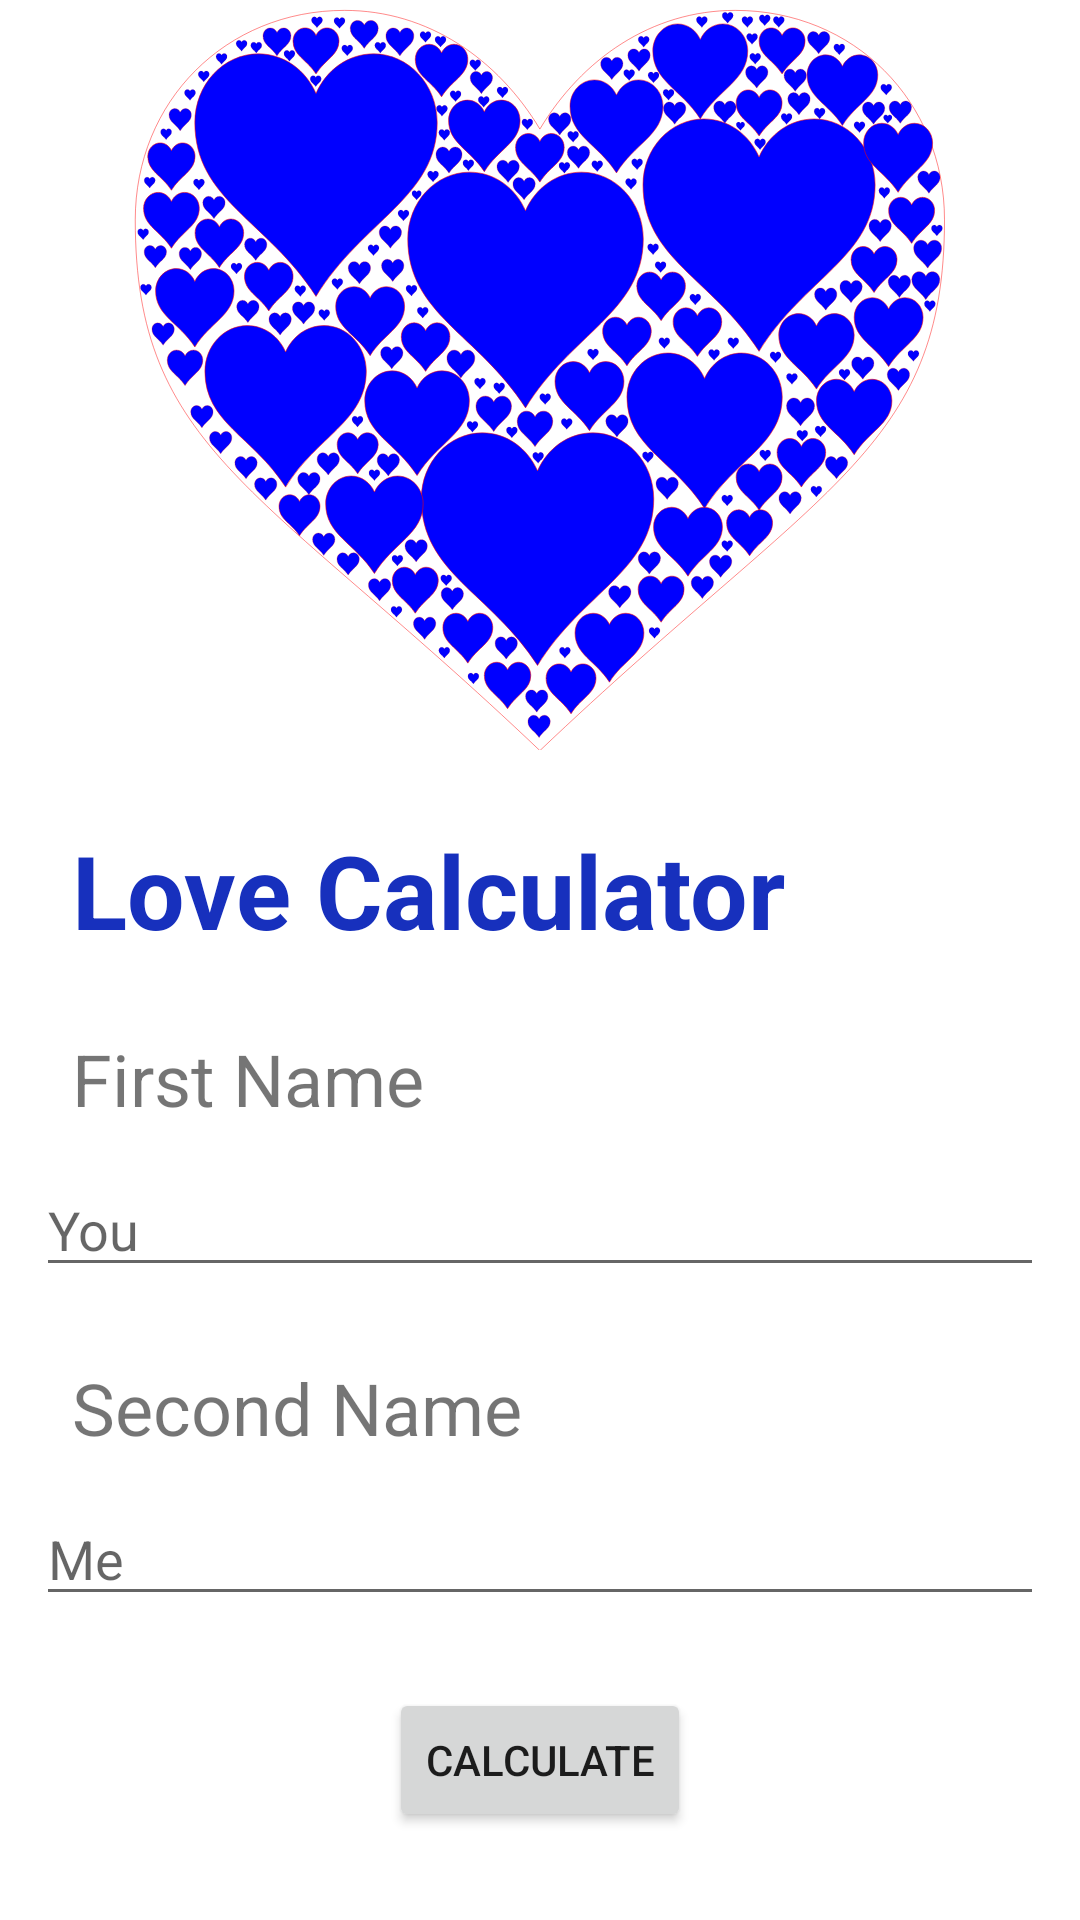

This screen was rendered from an Android layout file. Write that file and the resources it references.
<!-- AndroidManifest.xml: application theme Theme.5monthHw2 -->
<!-- res/layout/activity_main.xml -->
<?xml version="1.0" encoding="utf-8"?>
<androidx.constraintlayout.widget.ConstraintLayout xmlns:android="http://schemas.android.com/apk/res/android"
    xmlns:app="http://schemas.android.com/apk/res-auto"
    xmlns:tools="http://schemas.android.com/tools"
    android:layout_width="match_parent"
    android:layout_height="match_parent"
    tools:context=".MainActivity">

    <ImageView
        android:id="@+id/im_heart"
        android:layout_width="match_parent"
        android:layout_height="250dp"
        app:layout_constraintEnd_toEndOf="parent"
        app:layout_constraintStart_toStartOf="parent"
        app:layout_constraintTop_toTopOf="parent"
        android:src="@drawable/ic_heart"/>
    <TextView
        android:id="@+id/tv_love_calc"
        android:layout_width="match_parent"
        android:layout_height="wrap_content"
        android:text="Love Calculator"
        android:textColor="#1730BD"
        android:textStyle="bold"
        android:textSize="34sp"
        android:layout_margin="24dp"
        app:layout_constraintTop_toBottomOf="@id/im_heart"/>
    <TextView
        android:id="@+id/tv_first_name"
        android:layout_width="match_parent"
        android:layout_height="wrap_content"
        app:layout_constraintStart_toStartOf="parent"
        app:layout_constraintEnd_toEndOf="parent"
        android:text="First Name"
        android:layout_margin="24dp"
        android:textSize="24sp"
        app:layout_constraintTop_toBottomOf="@id/tv_love_calc"/>
    <EditText
        android:id="@+id/et_you"
        android:hint="You"
        android:layout_margin="12dp"
        app:layout_constraintTop_toBottomOf="@id/tv_first_name"
        android:layout_width="match_parent"
        android:layout_height="wrap_content"/>
    <TextView
        android:id="@+id/tv_second_name"
        android:layout_width="match_parent"
        android:layout_height="wrap_content"
        app:layout_constraintStart_toStartOf="parent"
        app:layout_constraintEnd_toEndOf="parent"
        android:text="Second Name"
        android:layout_margin="24dp"
        android:textSize="24sp"
        app:layout_constraintTop_toBottomOf="@id/et_you"/>

    <EditText
        android:id="@+id/et_me"
        android:hint="Me"
        android:layout_margin="12dp"
        app:layout_constraintTop_toBottomOf="@id/tv_second_name"
        android:layout_width="match_parent"
        android:layout_height="wrap_content"/>

    <Button
        android:id="@+id/btn_calculate"
        android:layout_marginTop="24dp"
        android:layout_width="wrap_content"
        android:layout_height="wrap_content"
        app:layout_constraintTop_toBottomOf="@id/et_me"
        app:layout_constraintStart_toStartOf="parent"
        app:layout_constraintEnd_toEndOf="parent"
        android:text="Calculate"/>








</androidx.constraintlayout.widget.ConstraintLayout>
<!-- resources referenced by this layout -->
<resources>
  <!-- drawable ic_heart: vector/xml drawable (drawable, 70005 chars, omitted) -->
  <style name="Theme.5monthHw2" parent="Theme.MaterialComponents.DayNight.DarkActionBar">
          
          <item name="colorPrimary">@color/purple_500</item>
          <item name="colorPrimaryVariant">@color/purple_700</item>
          <item name="colorOnPrimary">@color/white</item>
          
          <item name="colorSecondary">@color/teal_200</item>
          <item name="colorSecondaryVariant">@color/teal_700</item>
          <item name="colorOnSecondary">@color/black</item>
          
          <item name="android:statusBarColor">?attr/colorPrimaryVariant</item>
          
      </style>
  <!-- not gathered from this repository: default colours our renderer supplied (Android Studio template values) -->
  <color name="purple_500">#FF6200EE</color>
  <color name="purple_700">#FF3700B3</color>
  <color name="teal_200">#FF03DAC5</color>
  <color name="teal_700">#FF018786</color>
  <color name="black">#FF000000</color>
  <color name="white">#FFFFFFFF</color>
</resources>
